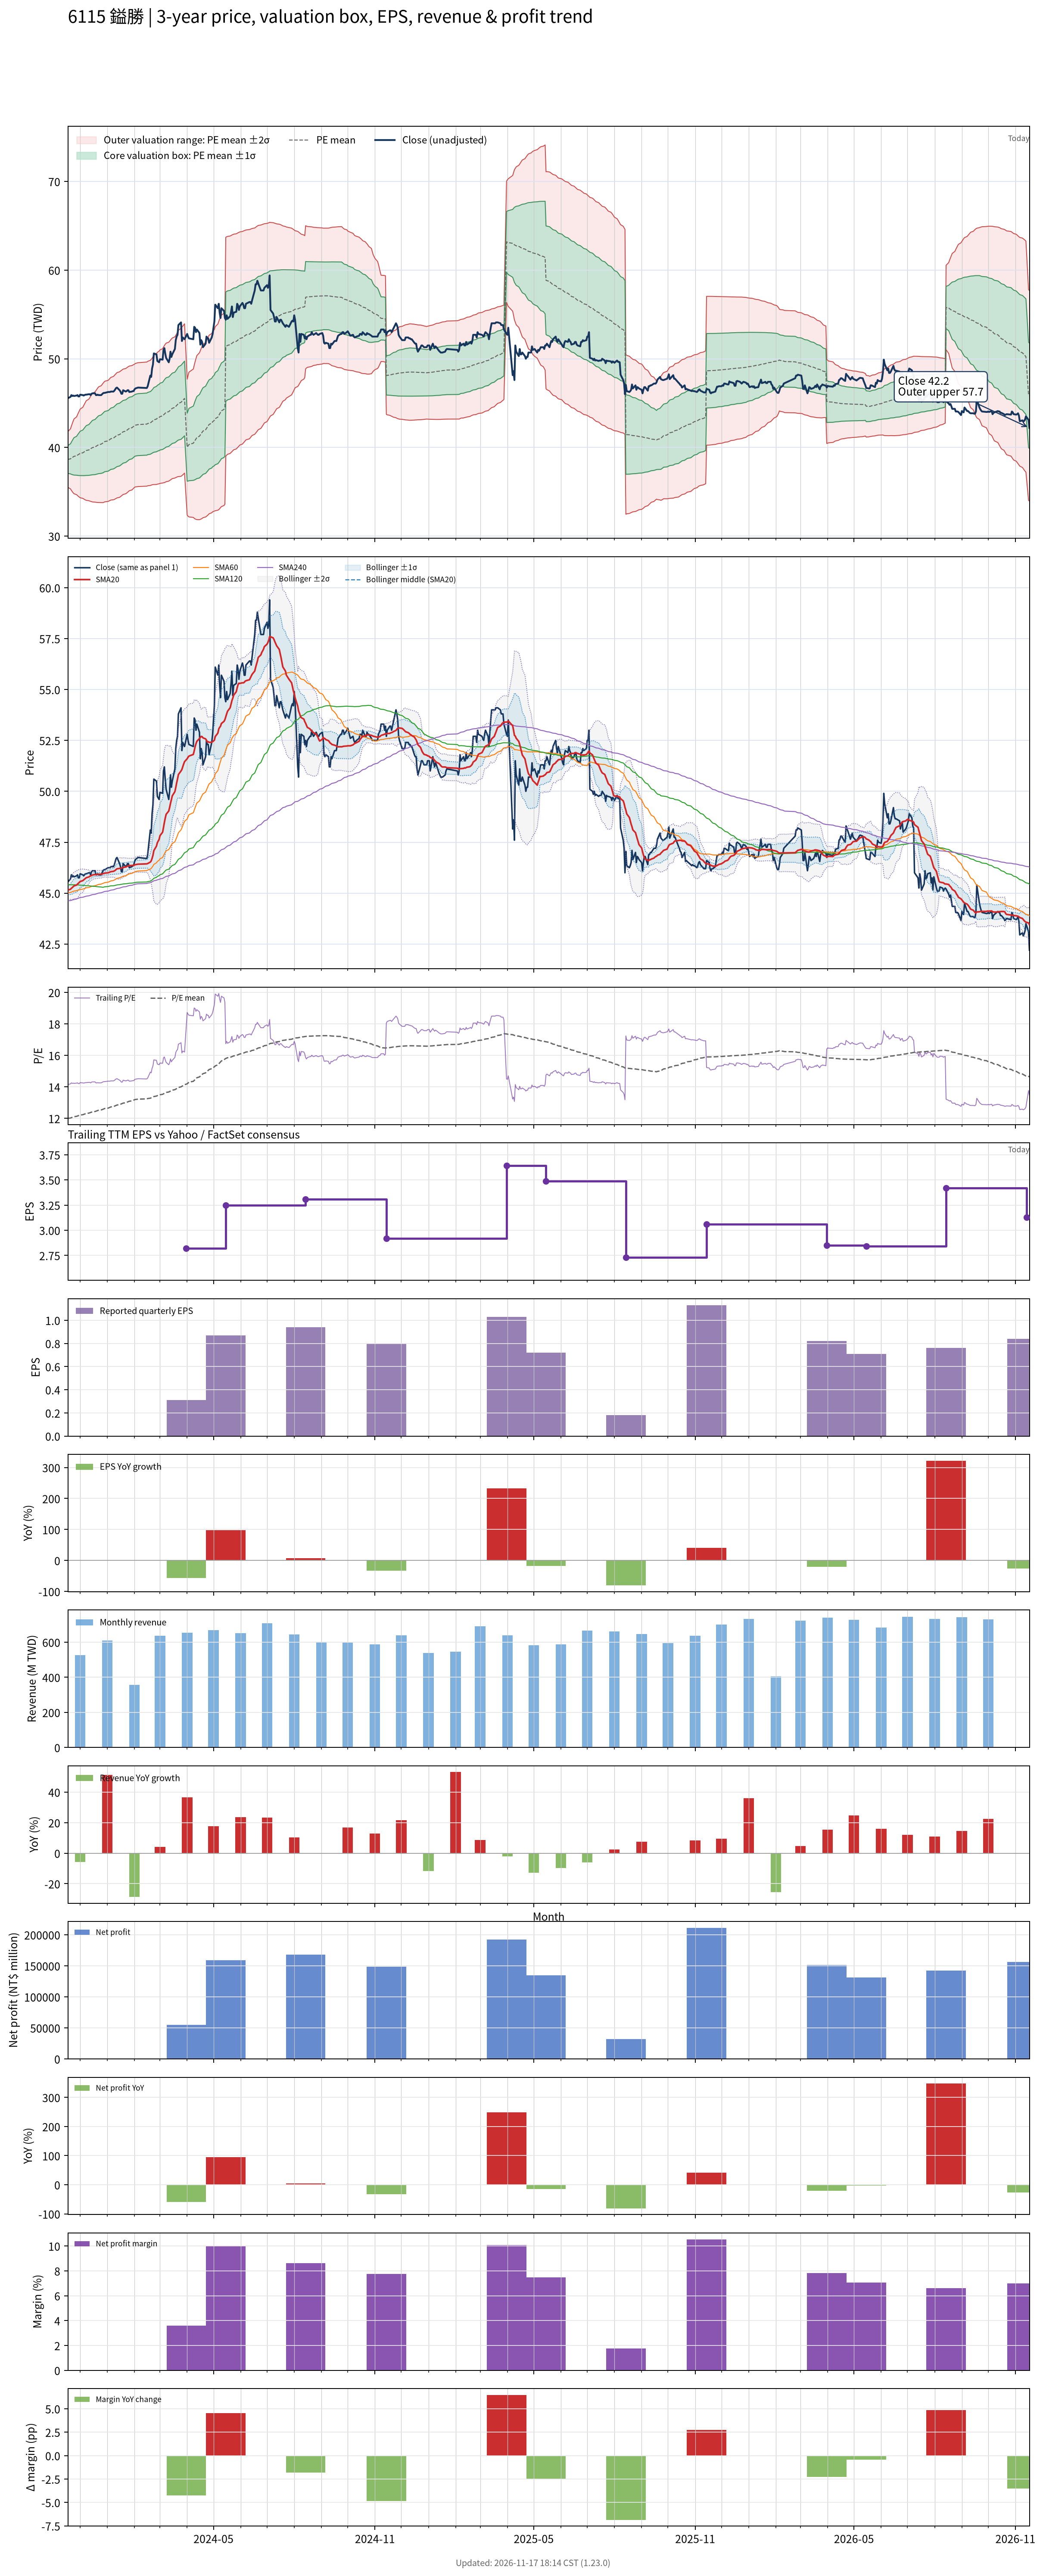

The file beside this chart, header and first rows:
# chart-version: skill-stock-dynamic-val…
date, close, available_date, period_end, eps, ttm_eps, pe, pe_mean, pe_std, price_m2, price_m1, price_mean, price_p1, price_p2, forward_eps, forward_pe, forward_pe_mean, forward_pe_std, forward_price_m2, forward_price_m1, forward_price_mean, forward_price_p1, forward_price_p2, sma20
2023-11-17, 45.55, 2023-11-14, 2023-09-30, 1.19, 3.22, 14.15, 12, 0.4884, 35.5, 37.07, 38.64, 40.22, 41.79, , , , , , , , , , 45.15
2023-11-20, 45.7, 2023-11-14, 2023-09-30, 1.19, 3.22, 14.19, 12.02, 0.5266, 35.32, 37.02, 38.71, 40.41, 42.1, , , , , , , , , , 45.19
2023-11-21, 45.9, 2023-11-14, 2023-09-30, 1.19, 3.22, 14.25, 12.04, 0.5632, 35.16, 36.97, 38.78, 40.6, 42.41, , , , , , , , , , 45.24
2023-11-22, 45.8, 2023-11-14, 2023-09-30, 1.19, 3.22, 14.22, 12.07, 0.5961, 35.01, 36.93, 38.85, 40.77, 42.69, , , , , , , , , , 45.27
2023-11-23, 45.85, 2023-11-14, 2023-09-30, 1.19, 3.22, 14.24, 12.09, 0.6268, 34.89, 36.9, 38.92, 40.94, 42.96, , , , , , , , , , 45.31
2023-11-24, 45.8, 2023-11-14, 2023-09-30, 1.19, 3.22, 14.22, 12.11, 0.655, 34.77, 36.88, 38.99, 41.1, 43.21, , , , , , , , , , 45.35
2023-11-27, 45.85, 2023-11-14, 2023-09-30, 1.19, 3.22, 14.24, 12.13, 0.682, 34.67, 36.87, 39.06, 41.26, 43.45, , , , , , , , , , 45.4
2023-11-28, 45.9, 2023-11-14, 2023-09-30, 1.19, 3.22, 14.25, 12.15, 0.7079, 34.57, 36.85, 39.13, 41.41, 43.69, , , , , , , , , , 45.45
2023-11-29, 45.75, 2023-11-14, 2023-09-30, 1.19, 3.22, 14.21, 12.17, 0.7316, 34.48, 36.84, 39.19, 41.55, 43.9, , , , , , , , , , 45.48
2023-11-30, 45.75, 2023-11-14, 2023-09-30, 1.19, 3.22, 14.21, 12.19, 0.7539, 34.4, 36.83, 39.26, 41.69, 44.11, , , , , , , , , , 45.52
2023-12-01, 45.95, 2023-11-14, 2023-09-30, 1.19, 3.22, 14.27, 12.21, 0.7765, 34.32, 36.82, 39.32, 41.82, 44.33, , , , , , , , , , 45.57
2023-12-04, 45.9, 2023-11-14, 2023-09-30, 1.19, 3.22, 14.25, 12.23, 0.7977, 34.25, 36.82, 39.39, 41.96, 44.53, , , , , , , , , , 45.61
2023-12-05, 45.85, 2023-11-14, 2023-09-30, 1.19, 3.22, 14.24, 12.25, 0.8175, 34.19, 36.82, 39.45, 42.09, 44.72, , , , , , , , , , 45.65
2023-12-06, 45.9, 2023-11-14, 2023-09-30, 1.19, 3.22, 14.25, 12.27, 0.8366, 34.13, 36.83, 39.52, 42.21, 44.91, , , , , , , , , , 45.69
2023-12-07, 45.95, 2023-11-14, 2023-09-30, 1.19, 3.22, 14.27, 12.29, 0.8552, 34.08, 36.83, 39.59, 42.34, 45.09, , , , , , , , , , 45.72
2023-12-08, 45.95, 2023-11-14, 2023-09-30, 1.19, 3.22, 14.27, 12.31, 0.8727, 34.03, 36.84, 39.65, 42.46, 45.27, , , , , , , , , , 45.76
2023-12-11, 46, 2023-11-14, 2023-09-30, 1.19, 3.22, 14.29, 12.33, 0.8898, 33.99, 36.85, 39.72, 42.58, 45.45, , , , , , , , , , 45.8
2023-12-12, 46, 2023-11-14, 2023-09-30, 1.19, 3.22, 14.29, 12.36, 0.9063, 33.95, 36.87, 39.78, 42.7, 45.62, , , , , , , , , , 45.83
2023-12-13, 45.9, 2023-11-14, 2023-09-30, 1.19, 3.22, 14.25, 12.38, 0.9213, 33.92, 36.88, 39.85, 42.82, 45.78, , , , , , , , , , 45.84
2023-12-14, 46.05, 2023-11-14, 2023-09-30, 1.19, 3.22, 14.3, 12.4, 0.9366, 33.88, 36.9, 39.92, 42.93, 45.95, , , , , , , , , , 45.87
2023-12-15, 46.1, 2023-11-14, 2023-09-30, 1.19, 3.22, 14.32, 12.42, 0.9517, 33.85, 36.92, 39.98, 43.04, 46.11, , , , , , , , , , 45.89
2023-12-18, 46.1, 2023-11-14, 2023-09-30, 1.19, 3.22, 14.32, 12.44, 0.9659, 33.83, 36.94, 40.05, 43.16, 46.27, , , , , , , , , , 45.91
2023-12-19, 45.9, 2023-11-14, 2023-09-30, 1.19, 3.22, 14.25, 12.46, 0.9783, 33.81, 36.96, 40.11, 43.26, 46.41, , , , , , , , , , 45.91
2023-12-20, 45.9, 2023-11-14, 2023-09-30, 1.19, 3.22, 14.25, 12.48, 0.9903, 33.8, 36.99, 40.18, 43.37, 46.55, , , , , , , , , , 45.92
2023-12-21, 45.95, 2023-11-14, 2023-09-30, 1.19, 3.22, 14.27, 12.5, 1.002, 33.79, 37.02, 40.24, 43.47, 46.69, , , , , , , , , , 45.92
2023-12-22, 45.9, 2023-11-14, 2023-09-30, 1.19, 3.22, 14.25, 12.52, 1.013, 33.78, 37.05, 40.31, 43.57, 46.83, , , , , , , , , , 45.93
2023-12-25, 45.9, 2023-11-14, 2023-09-30, 1.19, 3.22, 14.25, 12.54, 1.023, 33.78, 37.07, 40.37, 43.67, 46.96, , , , , , , , , , 45.93
2023-12-26, 46, 2023-11-14, 2023-09-30, 1.19, 3.22, 14.29, 12.56, 1.034, 33.78, 37.11, 40.43, 43.76, 47.09, , , , , , , , , , 45.94
2023-12-27, 46.1, 2023-11-14, 2023-09-30, 1.19, 3.22, 14.32, 12.58, 1.045, 33.77, 37.13, 40.5, 43.86, 47.23, , , , , , , , , , 45.95
2023-12-28, 46.15, 2023-11-14, 2023-09-30, 1.19, 3.22, 14.33, 12.6, 1.051, 33.81, 37.19, 40.58, 43.96, 47.35, , , , , , , , , , 45.97
2023-12-29, 46.15, 2023-11-14, 2023-09-30, 1.19, 3.22, 14.33, 12.63, 1.056, 33.86, 37.26, 40.66, 44.06, 47.46, , , , , , , , , , 45.98
2024-01-02, 46.25, 2023-11-14, 2023-09-30, 1.19, 3.22, 14.36, 12.65, 1.06, 33.91, 37.33, 40.74, 44.16, 47.57, , , , , , , , , , 46
2024-01-03, 46.25, 2023-11-14, 2023-09-30, 1.19, 3.22, 14.36, 12.68, 1.065, 33.97, 37.39, 40.82, 44.25, 47.68, , , , , , , , , , 46.02
2024-01-04, 46.25, 2023-11-14, 2023-09-30, 1.19, 3.22, 14.36, 12.7, 1.07, 34.01, 37.46, 40.9, 44.35, 47.79, , , , , , , , , , 46.04
2024-01-05, 46.3, 2023-11-14, 2023-09-30, 1.19, 3.22, 14.38, 12.73, 1.074, 34.06, 37.52, 40.98, 44.44, 47.9, , , , , , , , , , 46.05
2024-01-08, 46.3, 2023-11-14, 2023-09-30, 1.19, 3.22, 14.38, 12.75, 1.08, 34.1, 37.58, 41.05, 44.53, 48.01, , , , , , , , , , 46.07
2024-01-09, 46.4, 2023-11-14, 2023-09-30, 1.19, 3.22, 14.41, 12.77, 1.085, 34.14, 37.63, 41.13, 44.62, 48.12, , , , , , , , , , 46.09
2024-01-10, 46.55, 2023-11-14, 2023-09-30, 1.19, 3.22, 14.46, 12.8, 1.09, 34.19, 37.7, 41.21, 44.72, 48.23, , , , , , , , , , 46.12
2024-01-11, 46.7, 2023-11-14, 2023-09-30, 1.19, 3.22, 14.5, 12.82, 1.094, 34.24, 37.77, 41.29, 44.81, 48.33, , , , , , , , , , 46.16
2024-01-12, 46.75, 2023-11-14, 2023-09-30, 1.19, 3.22, 14.52, 12.85, 1.097, 34.3, 37.84, 41.37, 44.91, 48.44, , , , , , , , , , 46.2
2024-01-15, 46.45, 2023-11-14, 2023-09-30, 1.19, 3.22, 14.43, 12.87, 1.099, 34.37, 37.91, 41.45, 44.99, 48.53, , , , , , , , , , 46.21
2024-01-16, 46.3, 2023-11-14, 2023-09-30, 1.19, 3.22, 14.38, 12.9, 1.1, 34.45, 37.99, 41.53, 45.07, 48.61, , , , , , , , , , 46.22
2024-01-17, 46.05, 2023-11-14, 2023-09-30, 1.19, 3.22, 14.3, 12.92, 1.099, 34.53, 38.07, 41.61, 45.15, 48.69, , , , , , , , , , 46.23
2024-01-18, 46.05, 2023-11-14, 2023-09-30, 1.19, 3.22, 14.3, 12.94, 1.098, 34.61, 38.15, 41.68, 45.22, 48.75, , , , , , , , , , 46.24
2024-01-19, 46.45, 2023-11-14, 2023-09-30, 1.19, 3.22, 14.43, 12.97, 1.098, 34.69, 38.23, 41.76, 45.3, 48.83, , , , , , , , , , 46.26
2024-01-22, 46.3, 2023-11-14, 2023-09-30, 1.19, 3.22, 14.38, 12.99, 1.097, 34.78, 38.31, 41.84, 45.37, 48.9, , , , , , , , , , 46.28
2024-01-23, 46.35, 2023-11-14, 2023-09-30, 1.19, 3.22, 14.39, 13.02, 1.097, 34.85, 38.38, 41.91, 45.45, 48.98, , , , , , , , , , 46.3
2024-01-24, 46.45, 2023-11-14, 2023-09-30, 1.19, 3.22, 14.43, 13.04, 1.096, 34.93, 38.46, 41.99, 45.52, 49.05, , , , , , , , , , 46.33
2024-01-25, 46.45, 2023-11-14, 2023-09-30, 1.19, 3.22, 14.43, 13.06, 1.094, 35.02, 38.54, 42.07, 45.59, 49.12, , , , , , , , , , 46.34
2024-01-26, 46.25, 2023-11-14, 2023-09-30, 1.19, 3.22, 14.36, 13.09, 1.092, 35.11, 38.63, 42.14, 45.66, 49.18, , , , , , , , , , 46.35
2024-01-29, 46.3, 2023-11-14, 2023-09-30, 1.19, 3.22, 14.38, 13.11, 1.089, 35.2, 38.71, 42.22, 45.73, 49.23, , , , , , , , , , 46.36
2024-01-30, 46.35, 2023-11-14, 2023-09-30, 1.19, 3.22, 14.39, 13.13, 1.086, 35.3, 38.8, 42.29, 45.79, 49.29, , , , , , , , , , 46.36
2024-01-31, 46.35, 2023-11-14, 2023-09-30, 1.19, 3.22, 14.39, 13.16, 1.082, 35.4, 38.89, 42.37, 45.86, 49.34, , , , , , , , , , 46.37
2024-02-01, 46.55, 2023-11-14, 2023-09-30, 1.19, 3.22, 14.46, 13.18, 1.078, 35.51, 38.98, 42.45, 45.92, 49.39, , , , , , , , , , 46.38
2024-02-02, 46.65, 2023-11-14, 2023-09-30, 1.19, 3.22, 14.49, 13.2, 1.081, 35.55, 39.03, 42.51, 45.99, 49.47, , , , , , , , , , 46.4
2024-02-05, 46.75, 2023-11-14, 2023-09-30, 1.19, 3.22, 14.52, 13.22, 1.085, 35.59, 39.08, 42.57, 46.06, 49.55, , , , , , , , , , 46.42
2024-02-15, 46.7, 2023-11-14, 2023-09-30, 1.19, 3.22, 14.5, 13.24, 1.087, 35.63, 39.13, 42.63, 46.13, 49.63, , , , , , , , , , 46.44
2024-02-16, 46.9, 2023-11-14, 2023-09-30, 1.19, 3.22, 14.57, 13.26, 1.09, 35.68, 39.18, 42.69, 46.2, 49.71, , , , , , , , , , 46.45
2024-02-19, 48.1, 2023-11-14, 2023-09-30, 1.19, 3.22, 14.94, 13.28, 1.096, 35.71, 39.24, 42.77, 46.3, 49.83, , , , , , , , , , 46.52
... 667 more rows
